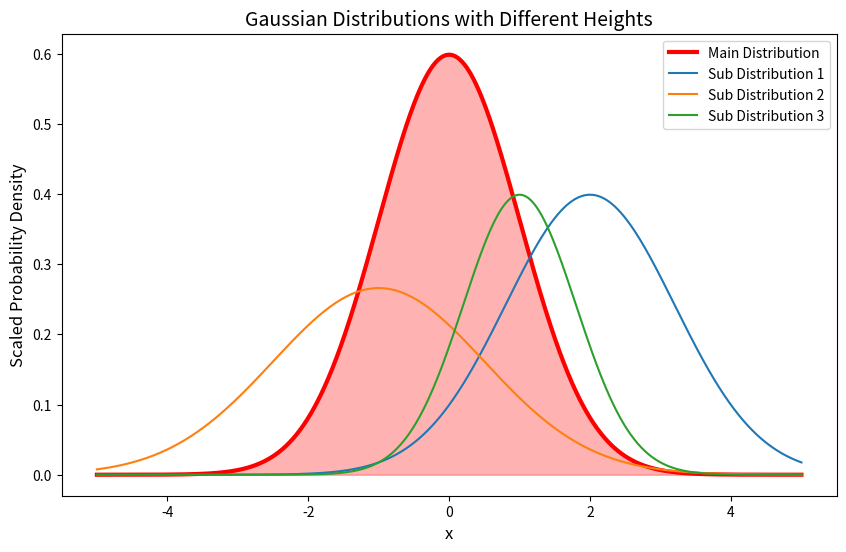

This figure's Python source:
import numpy as np
import matplotlib.pyplot as plt
from scipy.stats import norm

# 定义不同的均值、标准差和高度缩放因子
params = [
    {"mean": 0, "std_dev": 1, "scale_factor": 1.5},  # 主分布参数
    {"mean": 2, "std_dev": 1.2, "scale_factor": 1.2},  # 子分布参数
    {"mean": -1, "std_dev": 1.5, "scale_factor": 1.0},  # 子分布参数
    {"mean": 1, "std_dev": 0.8, "scale_factor": 0.8},  # 子分布参数
]

# 定义 x 轴范围
x = np.linspace(-5, 5, 1000)

# 创建图形
plt.figure(figsize=(10, 6))

# 绘制每条高斯曲线
for i, param in enumerate(params):
    mean = param["mean"]  # 获取均值
    std_dev = param["std_dev"]  # 获取标准差
    scale_factor = param["scale_factor"]  # 获取缩放因子

    # 计算高斯分布的概率密度函数
    y = scale_factor * norm.pdf(x, loc=mean, scale=std_dev)
    
    # 绘制主分布（红色，加粗线条，带填充）
    if i == 0:  # 主分布
        plt.plot(x, y, label=f"Main Distribution", color="red", linewidth=3)
        plt.fill_between(x, y, color="red", alpha=0.3)  # 填充主分布下方区域
    else:  # 子分布
        plt.plot(x, y, label=f"Sub Distribution {i}", linewidth=1.5)


# 添加标题和标签
plt.title("Gaussian Distributions with Different Heights", fontsize=14)
plt.xlabel("x", fontsize=12)
plt.ylabel("Scaled Probability Density", fontsize=12)

# 显示图例
plt.legend()

# 显示图形
plt.show()
